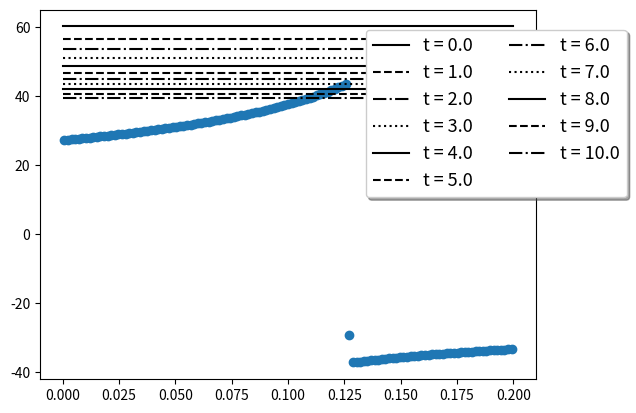

Write the Python code that produced this figure.

# %%
import numpy as np
from scipy.integrate import odeint
import matplotlib.pyplot as plt
# %%
# Spatial setting for z-axis
# %%
# Number of spatial node
N = 126
L = 0.2
z_dom = np.linspace(0,L,N)

# Discretization matrix d & dd

# d = ?
h_arr = (z_dom[1] - z_dom[0])*np.ones([N,])
d_arr = 1/h_arr

d_mid = np.diag(d_arr, 0)
d_low = np.diag(d_arr[:-1],-1)
d = d_mid - d_low
d[0,:] = 0

# dd = ?
dd_arr = 1/h_arr**2
dd_upp = np.diag(dd_arr[:-1],1)
dd_mid = np.diag(dd_arr,0)
dd_low = np.diag(dd_arr[:-1], -1)

dd = dd_upp - 2*dd_mid + dd_low
d[0,:] = 0
d[-1,:]=0

# %% 
# Ergun equation
# %%
# Ergun equation function
def Ergun(P,z,d_p, mu, rho_g,void_frac):
    dPdz = (P[1:]-P[:-1])/(z[1:]-z[:-1])
    Aterm = 1.75*(1-void_frac)/void_frac*rho_g/d_p
    Bterm = 150*mu*(1-void_frac)**2/void_frac**2/d_p**2
    Cterm = dPdz
    arg_u_pos = dPdz <= 0
    arg_u_neg = arg_u_pos < 0.5
    u_return = np.zeros_like(dPdz)
    # u > 0 //due to dPdz < 0  ||  Cterm < 0  
    Apos = Aterm[arg_u_pos]
    Bpos = Bterm
    Cpos = Cterm[arg_u_pos]
    u_return[arg_u_pos] = (-Bpos + np.sqrt(Bpos**2 - 4*Apos*Cpos))/2/Apos
    # u < 0 //due to dPdz > 0  ||  Cterm > 0  
    Aneg = Aterm[arg_u_neg]
    Bneg = Bterm
    Cneg = Cterm[arg_u_neg]
    u_return[arg_u_neg] = (-Bneg + np.sqrt(Bneg**2 + 4*Aneg*Cneg))/2/(-Aneg)

    return u_return, arg_u_pos, arg_u_neg

# Test of Ergun eqn function
dp_test = 1E-2  # 0.01 (m) = 1cm
mu_test = 1.8E-5 # (Pa s)
Mw1_test = 28/1E3   # kg/mol
Mw2_test = 44/1E3   # kg/mol
C1_test = np.logspace(np.log10(10),np.log10(30),N)
C2_test = np.zeros_like(C1_test)
C2_test[:80] = np.linspace(50,5,80)
C2_test[80:] = np.linspace(5,10, N-80)
C1_mid = (C1_test[1:] + C1_test[:-1])/2
C2_mid = (C2_test[1:] + C2_test[:-1])/2
rho_g_test = C1_mid*Mw1_test + C2_mid*Mw2_test
C_ov = C1_test + C2_test
P_ov_test = C_ov*8.3145*300
epsi_test = 0.3
u_test,_,_= Ergun(P_ov_test,z_dom, dp_test,mu_test, rho_g_test,epsi_test)
plt.figure(dpi=300)
plt.plot(z_dom[1:]-0.5*z_dom[1], u_test, 'o')
#plt.plot(z_dom, P_ov_test)
# Ergun for binary system
def Ergun_bi(C_list, T_gas, z,
              d_p, mu, Mw_list, void_frac):
    C1, C2 = C_list
    Mw1,Mw2 = Mw_list
    C1_mid = (C1[1:] + C1[:-1])/2
    C2_mid = (C2[1:] + C2[:-1])/2
    rho_g_tmp = C1_mid*Mw1 + C2_mid*Mw2
    C_ov_tmp = C1 + C2
    P_ov_tmp = C_ov_tmp*R_gas*T_gas
    u_ret, arg_u_pos, arg_u_neg = Ergun(P_ov_tmp, 
                                        z, d_p, mu, rho_g_tmp, void_frac)
    return u_ret, arg_u_pos, arg_u_neg


# %%
# Isotherm Model 
# %%
qm1 = 0.5
qm2 = 3
b1 = 0.01
b2 = 0.2
def iso(P1,P2):
    deno = 1+b1*P1 + b2*P2
    nume1 = qm1*b1*P1
    nume2 = qm2*b2*P2
    q1 = nume1/deno
    q2 = nume2/deno
    return q1, q2

# %%
# Initial Values
# %%
# Initial P, T, C1, C2, q1, q2, y0
P_init = 1.5E5*np.ones([N,])    # (Pa)
T_init = 300
R_gas = 8.3145
C1_init = 1*P_init/R_gas/T_init*np.ones([N,])
C2_init = 0*P_init/R_gas/T_init*np.ones([N,])
q1_init, q2_init = iso(1*P_init*1E-5, 0*P_init*1E-5)
y0 = np.concatenate([C1_init, C2_init, q1_init, q2_init])

# %%
# Boundary Conditions
# %%
# Pressure conditions
P_end = 0.2       # (bar)
Cv_out = 1E-2 

P_feed = 1.5    # (bar)
# Inlet conditions
T_feed = T_init
C1_feed = 0.5*P_feed*1E5/R_gas/T_feed
C2_feed = 0.5*P_feed*1E5/R_gas/T_feed

# %%
# Model for odeint
# %%
# Additional parameters
D_AB = 1E-6
h = h_arr[0]
T_g = T_init
#u_g = 0.01      # (m/s) : advective velocity
u_feed = 0.00
rho_s = 1000    # (kg/m^3)
epsi = 0.35     # voide fraction of pellet
k1, k2 = [0.2,0.2]
d_particle = 2E-3   # (m) : pellet particle size
mu_gas = 1.8E-5 # (Pa s) : viscosity of gas (air)  
Mw_gas = np.array([44,28])*1E-3 # (kg/mol) : molar weight for each component


# PDE -> ODE model
def model_col(y,T ):
    C1 = y[:N]
    C2 = y[1*N : 2*N]
    q1 = y[2*N : 3*N]
    q2 = y[3*N : 4*N]

    # Pressure
    P1 = C1*R_gas*T_g/1E5   # in bar
    P2 = C2*R_gas*T_g/1E5   # in bar
    
    # velocity from Ergun equation
    u_g, arg_u_posi, arg_u_nega = Ergun_bi([C1,C2], T_g, z_dom,
                                           d_particle, mu_gas,
                                           Mw_gas, epsi)
    u_g = np.concatenate([[0],u_g])
    du_g = (u_g[1:] - u_g[:-1])/h
    du_g = np.concatenate([du_g,[0]])

    # Valve equation
    P_ov_end = P1[-1]+P2[-1]
    u_out = Cv_out*(P_ov_end - P_end) # (bar) -> m/s
    # Isotherm
    q1sta, q2sta = iso(P1,P2,)

    # Discretization
    dC1 = d@C1
    dC2 = d@C2
    ddC1 = dd@C1
    ddC2 = dd@C2

    # LDF
    dq1dt = k1*(q1sta - q1)
    dq2dt = k2*(q2sta - q2)

    # Mass balanace
    dC1dt = D_AB*ddC1 - u_g*dC1 - du_g*C1 - rho_s*(1-epsi)/epsi*dq1dt
    dC2dt = D_AB*ddC2 - u_g*dC2 - du_g*C2 - rho_s*(1-epsi)/epsi*dq2dt

    # Boundary conditions
    #dC1dt[0] = D_AB*(C1[1]-2*C1[0]+C1_feed)/h**2 - (u_g[1]*C1[0] - u_feed*C1_feed)/h - rho_s*(1-epsi)/epsi*dq1dt[0]
    #dC2dt[0] = D_AB*(C2[1]-2*C2[0]+C2_feed)/h**2 - (u_g[1]*C2[0] - u_feed*C2_feed)/h - rho_s*(1-epsi)/epsi*dq2dt[0]
    #dC1dt[-1] = D_AB*(C1[-2]-2*C1[-1]+C1[-2])/h**2 - (u_out*C1[-1] - u_g[-2]*C1[-2])/h - rho_s*(1-epsi)/epsi*dq1dt[-1]
    #dC2dt[-1] = D_AB*(C2[-2]-2*C2[-1]+C2[-2])/h**2 - (u_out*C2[-1] - u_g[-2]*C2[-2])/h - rho_s*(1-epsi)/epsi*dq2dt[-1]
    
    dC1dt[0] = - (u_g[1]*C1[0] - u_feed*C1_feed)/h - rho_s*(1-epsi)/epsi*dq1dt[0]
    dC2dt[0] = - (u_g[1]*C2[0] - u_feed*C2_feed)/h - rho_s*(1-epsi)/epsi*dq2dt[0]

    dC1dt[-1] = - (u_out*C1[-1] - u_g[-1]*C1[-2])/h - rho_s*(1-epsi)/epsi*dq1dt[-1]
    dC2dt[-1] = - (u_out*C2[-1] - u_g[-1]*C2[-2])/h - rho_s*(1-epsi)/epsi*dq2dt[-1]
    
    dydt = np.concatenate([dC1dt,dC2dt, dq1dt, dq2dt])
    return dydt

# %%
# Run 
# %%
t_ran = np.arange(0,10+0.05,0.05)
y_res = odeint(model_col, y0, t_ran )
print(y_res.shape)
# %%
# Graph drawing
# %%
t_sample = t_ran[::20]
ii_arr = np.arange(len(t_ran))[::20]

ls_list = ['-','--','-.',':']
cc = 0
for ii, tt in zip(ii_arr, t_sample):
    C_samp = y_res[ii, 0*N:1*N]
    plt.plot(z_dom, C_samp, 'k',
             linestyle = ls_list[cc%len(ls_list)],
             label = f't = {tt}'
             )
    cc += 1
plt.legend(fontsize = 13, fancybox = True,
           shadow = True, ncol = 2,
           loc = 'upper center', 
           bbox_to_anchor = (0.92, 0.97))
# %%
